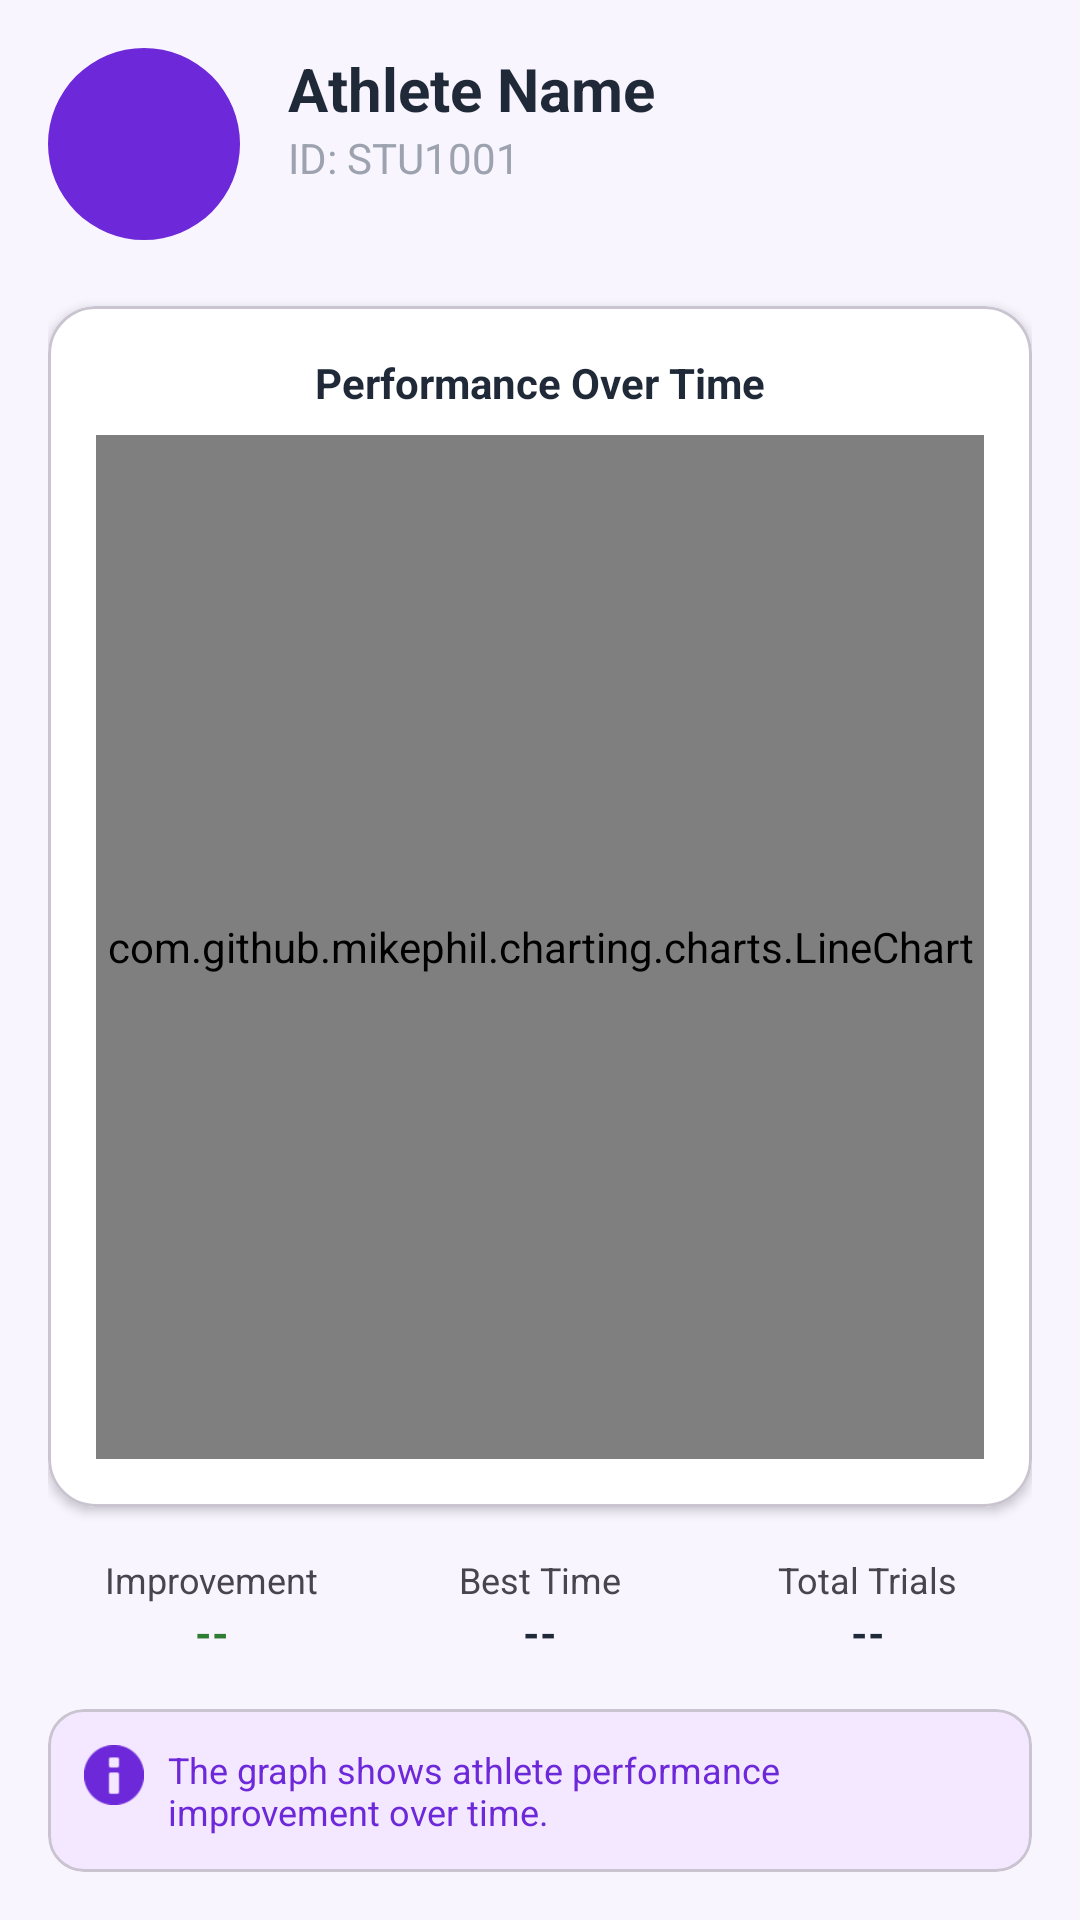

Produce the Android XML layout that renders to this screen, including the resource entries it uses.
<!-- AndroidManifest.xml: application theme Theme.KreedaPreranaScout -->
<!-- res/layout/fragment_talent_curve.xml -->
<?xml version="1.0" encoding="utf-8"?>
<androidx.constraintlayout.widget.ConstraintLayout xmlns:android="http://schemas.android.com/apk/res/android"
    xmlns:app="http://schemas.android.com/apk/res-auto"
    xmlns:tools="http://schemas.android.com/tools"
    android:layout_width="match_parent"
    android:layout_height="match_parent"
    android:background="@color/light_bg"
    android:padding="16dp">

    <com.google.android.material.imageview.ShapeableImageView
        android:id="@+id/profileImg"
        android:layout_width="64dp"
        android:layout_height="64dp"
        android:background="@color/primary_purple"
        app:layout_constraintStart_toStartOf="parent"
        app:layout_constraintTop_toTopOf="parent"
        app:shapeAppearanceOverlay="@style/ShapeAppearance.Material3.Corner.Full" />

    <TextView
        android:id="@+id/nameTv"
        android:layout_width="wrap_content"
        android:layout_height="wrap_content"
        android:layout_marginStart="16dp"
        android:text="Athlete Name"
        android:textColor="@color/text_dark"
        android:textSize="20sp"
        android:textStyle="bold"
        app:layout_constraintStart_toEndOf="@id/profileImg"
        app:layout_constraintTop_toTopOf="@id/profileImg" />

    <TextView
        android:id="@+id/detailsTv"
        android:layout_width="wrap_content"
        android:layout_height="wrap_content"
        android:text="ID: STU1001"
        android:textColor="@color/text_light"
        android:textSize="14sp"
        app:layout_constraintStart_toStartOf="@id/nameTv"
        app:layout_constraintTop_toBottomOf="@id/nameTv" />

    <Spinner
        android:id="@+id/testTypeSpinner"
        android:layout_width="wrap_content"
        android:layout_height="wrap_content"
        android:layout_marginTop="8dp"
        android:visibility="gone"
        app:layout_constraintStart_toStartOf="@id/nameTv"
        app:layout_constraintTop_toBottomOf="@id/detailsTv" />

    <com.google.android.material.button.MaterialButtonToggleGroup
        android:id="@+id/timeRangeToggle"
        android:layout_width="match_parent"
        android:layout_height="wrap_content"
        android:layout_marginTop="24dp"
        app:layout_constraintTop_toBottomOf="@id/testTypeSpinner"
        app:singleSelection="true">
        <Button
            android:id="@+id/btn1M"
            style="@style/Widget.Material3.Button.TextButton"
            android:layout_width="0dp"
            android:layout_height="wrap_content"
            android:layout_weight="1"
            android:text="1M" />
        <Button
            android:id="@+id/btn3M"
            style="@style/Widget.Material3.Button.TextButton"
            android:layout_width="0dp"
            android:layout_height="wrap_content"
            android:layout_weight="1"
            android:text="3M" />
        <Button
            android:id="@+id/btn6M"
            style="@style/Widget.Material3.Button.TextButton"
            android:layout_width="0dp"
            android:layout_height="wrap_content"
            android:layout_weight="1"
            android:text="6M" />
        <Button
            android:id="@+id/btn1Y"
            style="@style/Widget.Material3.Button.TextButton"
            android:layout_width="0dp"
            android:layout_height="wrap_content"
            android:layout_weight="1"
            android:text="1Y" />
        <Button
            android:id="@+id/btnAll"
            style="@style/Widget.Material3.Button.TextButton"
            android:layout_width="0dp"
            android:layout_height="wrap_content"
            android:layout_weight="1"
            android:text="ALL" />
    </com.google.android.material.button.MaterialButtonToggleGroup>

    <com.google.android.material.card.MaterialCardView
        android:id="@+id/chartCard"
        android:layout_width="match_parent"
        android:layout_height="0dp"
        android:layout_marginTop="16dp"
        app:cardBackgroundColor="@color/white"
        app:cardCornerRadius="16dp"
        app:cardElevation="2dp"
        app:layout_constraintBottom_toTopOf="@id/statsGrid"
        app:layout_constraintTop_toBottomOf="@id/timeRangeToggle">
        <LinearLayout
            android:layout_width="match_parent"
            android:layout_height="match_parent"
            android:orientation="vertical"
            android:padding="16dp">
            <TextView
                android:layout_width="wrap_content"
                android:layout_height="wrap_content"
                android:layout_gravity="center"
                android:text="Performance Over Time"
                android:textColor="@color/text_dark"
                android:textStyle="bold" />
            <com.github.mikephil.charting.charts.LineChart
                android:id="@+id/lineChart"
                android:layout_width="match_parent"
                android:layout_height="match_parent"
                android:layout_marginTop="8dp" />
        </LinearLayout>
    </com.google.android.material.card.MaterialCardView>

    <TextView
        android:id="@+id/noDataTv"
        android:layout_width="wrap_content"
        android:layout_height="wrap_content"
        android:text="No performance data found for this event."
        android:textColor="@color/text_light"
        android:visibility="gone"
        app:layout_constraintBottom_toBottomOf="@id/chartCard"
        app:layout_constraintEnd_toEndOf="@id/chartCard"
        app:layout_constraintStart_toStartOf="@id/chartCard"
        app:layout_constraintTop_toTopOf="@id/chartCard" />

    <GridLayout
        android:id="@+id/statsGrid"
        android:layout_width="match_parent"
        android:layout_height="wrap_content"
        android:layout_marginTop="16dp"
        android:columnCount="3"
        app:layout_constraintBottom_toTopOf="@id/infoBox"
        app:layout_constraintTop_toBottomOf="@id/chartCard">
        <LinearLayout
            android:layout_width="0dp"
            android:layout_height="wrap_content"
            android:layout_columnWeight="1"
            android:gravity="center"
            android:orientation="vertical">
            <TextView android:layout_width="wrap_content" android:layout_height="wrap_content" android:text="Improvement" android:textSize="12sp" />
            <TextView android:id="@+id/improvementTv" android:layout_width="wrap_content" android:layout_height="wrap_content" android:text="--" android:textColor="#2E7D32" android:textStyle="bold" />
        </LinearLayout>
        <LinearLayout
            android:layout_width="0dp"
            android:layout_height="wrap_content"
            android:layout_columnWeight="1"
            android:gravity="center"
            android:orientation="vertical">
            <TextView android:layout_width="wrap_content" android:layout_height="wrap_content" android:text="Best Time" android:textSize="12sp" />
            <TextView android:id="@+id/bestTimeTv" android:layout_width="wrap_content" android:layout_height="wrap_content" android:text="--" android:textColor="@color/text_dark" android:textStyle="bold" />
        </LinearLayout>
        <LinearLayout
            android:layout_width="0dp"
            android:layout_height="wrap_content"
            android:layout_columnWeight="1"
            android:gravity="center"
            android:orientation="vertical">
            <TextView android:layout_width="wrap_content" android:layout_height="wrap_content" android:text="Total Trials" android:textSize="12sp" />
            <TextView android:id="@+id/totalTrialsTv" android:layout_width="wrap_content" android:layout_height="wrap_content" android:text="--" android:textColor="@color/text_dark" android:textStyle="bold" />
        </LinearLayout>
    </GridLayout>

    <com.google.android.material.card.MaterialCardView
        android:id="@+id/infoBox"
        android:layout_width="match_parent"
        android:layout_height="wrap_content"
        android:layout_marginTop="16dp"
        app:cardBackgroundColor="#F3E8FF"
        app:cardCornerRadius="12dp"
        app:layout_constraintBottom_toBottomOf="parent"
        app:layout_constraintTop_toBottomOf="@id/statsGrid">
        <LinearLayout
            android:layout_width="match_parent"
            android:layout_height="wrap_content"
            android:orientation="horizontal"
            android:padding="12dp">
            <ImageView
                android:layout_width="20dp"
                android:layout_height="20dp"
                android:contentDescription="Info"
                android:src="@android:drawable/ic_dialog_info"
                app:tint="@color/primary_purple" />
            <TextView
                android:layout_width="wrap_content"
                android:layout_height="wrap_content"
                android:layout_marginStart="8dp"
                android:text="The graph shows athlete performance improvement over time."
                android:textColor="@color/primary_purple"
                android:textSize="12sp" />
        </LinearLayout>
    </com.google.android.material.card.MaterialCardView>

</androidx.constraintlayout.widget.ConstraintLayout>
<!-- resources referenced by this layout -->
<resources>
  <color name="light_bg">#F8F5FF</color>
  <color name="primary_purple">#6D28D9</color>
  <color name="text_dark">#1F2937</color>
  <color name="text_light">#9CA3AF</color>
  <color name="white">#FFFFFF</color>
  <style name="Theme.KreedaPreranaScout" parent="Base.Theme.KreedaPreranaScout" />
  <style name="Base.Theme.KreedaPreranaScout" parent="Theme.Material3.DayNight.NoActionBar">
          <item name="colorPrimary">@color/primary_purple</item>
          <item name="colorOnPrimary">@color/text_light</item>
          <item name="colorSecondary">@color/pink_accent</item>
          <item name="android:statusBarColor">@color/dark_purple</item>
      </style>
  <color name="pink_accent">#EC4899</color>
  <color name="dark_purple">#4C1D95</color>
</resources>
